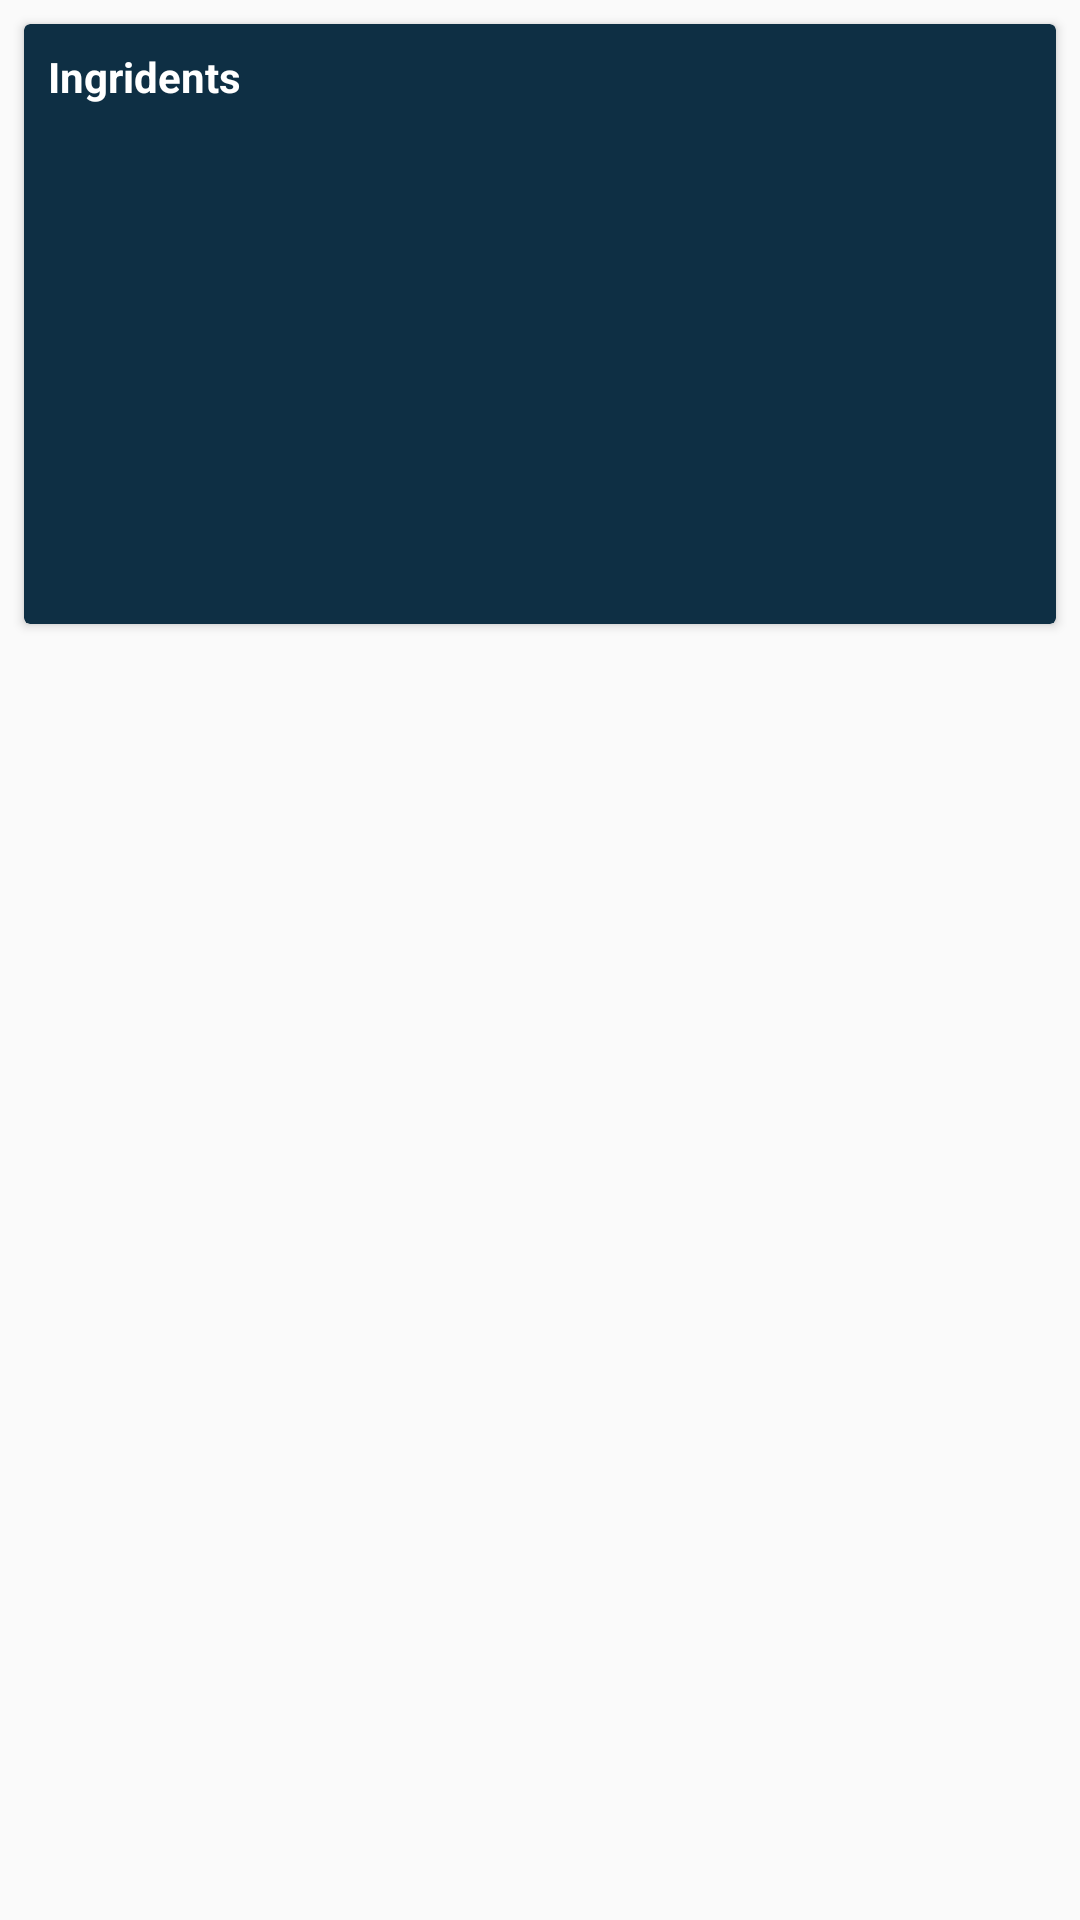

Produce the Android XML layout that renders to this screen, including the resource entries it uses.
<!-- AndroidManifest.xml: application theme AppTheme -->
<!-- res/layout/activity_recipe_details.xml -->
<?xml version="1.0" encoding="utf-8"?>
<LinearLayout xmlns:android="http://schemas.android.com/apk/res/android"
    xmlns:app="http://schemas.android.com/apk/res-auto"
    xmlns:tools="http://schemas.android.com/tools"
    android:layout_width="match_parent"
    android:layout_height="match_parent"
    android:orientation="vertical"
    tools:context=".RecipeDetailsActivity">

    <android.support.v7.widget.CardView
        android:layout_width="match_parent"
        android:layout_height="200dp"
        android:layout_marginEnd="8dp"
        android:layout_marginStart="8dp"
        android:layout_marginTop="8dp"
        app:cardBackgroundColor="@color/colorPrimary">

            <LinearLayout
                android:layout_width="match_parent"
                android:layout_height="match_parent"
                android:orientation="vertical">

            <TextView
                android:layout_width="wrap_content"
                android:layout_height="wrap_content"
                android:padding="8dp"
                android:textColor="#ffffff"
                android:textStyle="bold"
                android:text="Ingridents"/>

                <ScrollView
                    android:layout_width="match_parent"
                    android:layout_height="wrap_content"
                    android:layout_margin="8dp"
                    android:background="#0E2F44">

            <TextView
                android:id="@+id/tv_ingridents"
                android:layout_width="wrap_content"
                android:layout_height="wrap_content"
                android:textColor="#ffffff"
                tools:text="Lorem ipsum dolor sit amet, consectetur adipiscing elit, sed do eiusmod tempor incididunt ut labore et dolore magna aliqua. Ut enim ad minim veniam, quis nostrud exercitation ullamco laboris nisi ut aliquip ex ea commodo consequat. Duis aute irure dolor in reprehenderit in voluptate velit esse cillum dolore eu fugiat nulla pariatur. Excepteur sint occaecat cupidatat non proident, sunt in culpa qui officia deserunt mollit anim id est laborum." />
                </ScrollView>
            </LinearLayout>
    </android.support.v7.widget.CardView>

    <android.support.v7.widget.RecyclerView
        android:id="@+id/rv_recipe_detials"
        android:layout_width="match_parent"
        android:layout_height="wrap_content"
        android:layout_marginBottom="8dp"
        android:layout_marginEnd="8dp"
        android:layout_marginStart="8dp"/>
</LinearLayout>
<!-- resources referenced by this layout -->
<resources>
  <color name="colorPrimary">#0E2F44</color>
  <style name="AppTheme" parent="Theme.AppCompat.Light.DarkActionBar">
          
          <item name="colorPrimary">@color/colorPrimary</item>
          <item name="colorPrimaryDark">@color/colorPrimaryDark</item>
          <item name="colorAccent">@color/colorAccent</item>
      </style>
  <color name="colorPrimaryDark">#081C28</color>
  <color name="colorAccent">#FF4081</color>
</resources>
